Run: headless pygame with SDL's dummy video driver; simulated clock (each Clock.tick advances the game by its frame time, no real sleeping); random seed 0; keys injected as events and as key.get_pressed() state; no mouse input.
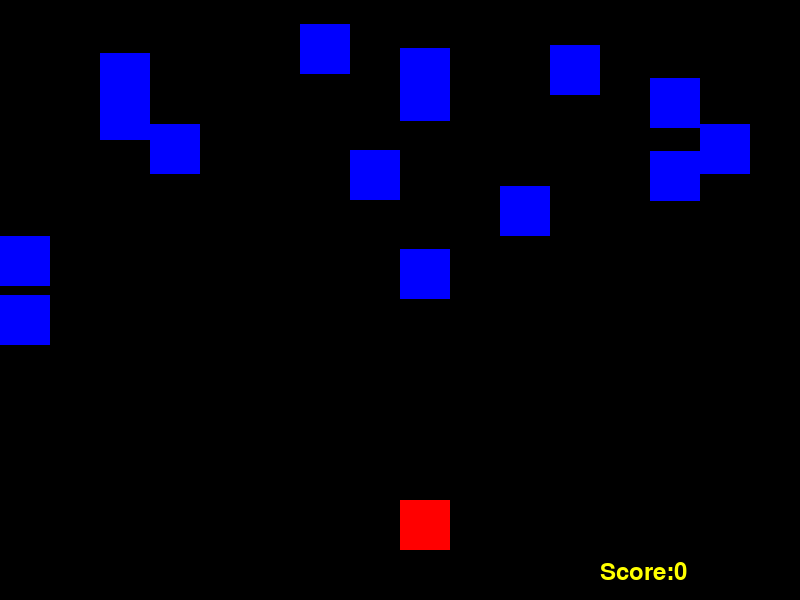
Frame 1 of 4 · flips 1–60 · no input
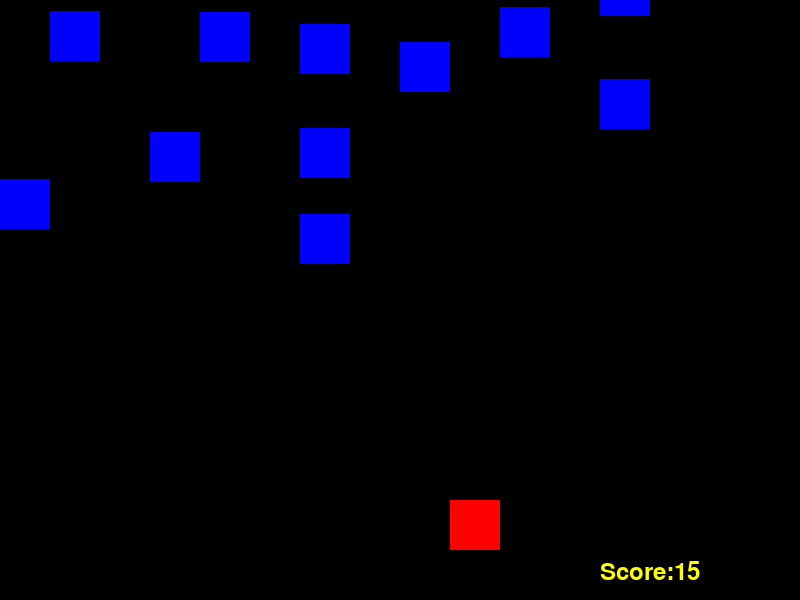
Frame 2 of 4 · flips 61–180 · tapped SPACE, RETURN · held RIGHT (→), D
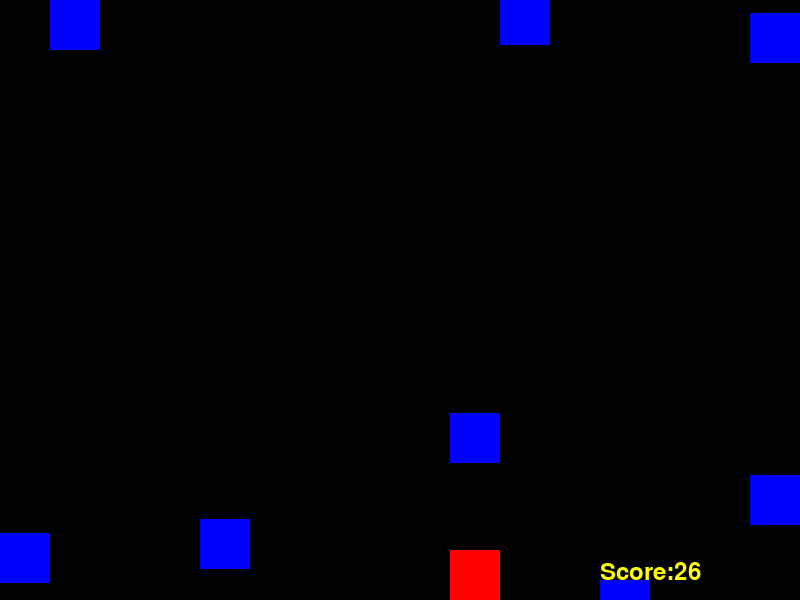
Frame 3 of 4 · flips 181–300 · held DOWN (↓), S
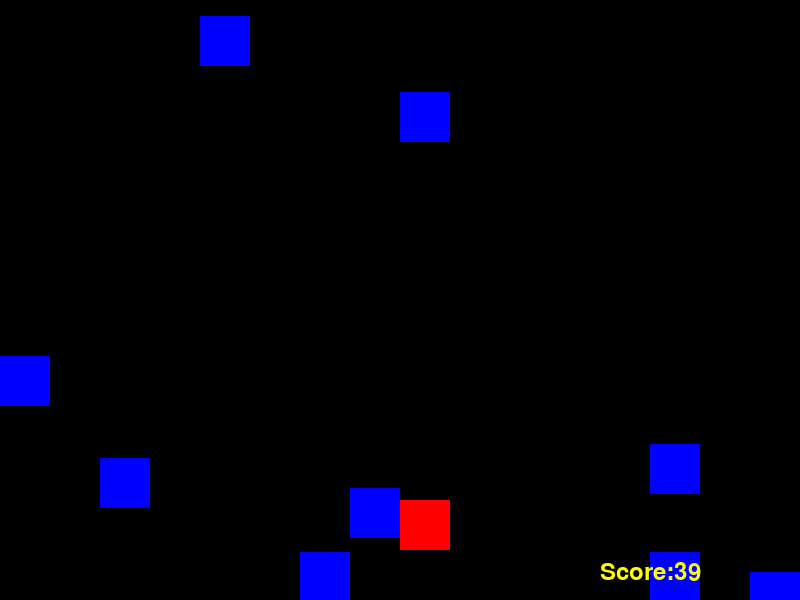
Frame 4 of 4 · flips 301–420 · held LEFT (←), A, UP (↑), W

The pygame program that drew these frames:

# https://www.youtube.com/watch?v=-8n91btt5d8
# Bugs:
# * blocks appear to move up a couple pixel while falling.
#   idk what could be causing this
#
# Improvement ideas:
# * Make it so that enemies only spawn in increments so that
#   impossible gaps will not occur
# * Difficulty modes
#   - settings file?
#   - mode where it doesn't speed up? easiest mode
# * Pause menu?
# * Leader board?
# * Hole in the wall game-mode

import pygame
import sys
import random

pygame.init()

# window and game settings
WIDTH = 800
HEIGHT = 600
FPS = 30

# color variables
RED = (255, 0, 0)
BLUE = (0, 0, 255)
YELLOW = (255, 255, 0)
BLACK = (0, 0, 0)
BACKGROUND_COLOR = BLACK

# player variables
player_size = 50
player_pos = [WIDTH / 2, HEIGHT - 2 * player_size]
score = 0

# enemy variables
enemy_size = 50
enemy_pos = [0, 0]
enemy_speed = 5
NUM_ENEMIES = 15
enemy_list = [enemy_pos]


screen = pygame.display.set_mode((WIDTH, HEIGHT))  # The function accepts a tuple as the argument
game_over = False

clock = pygame.time.Clock()

myFont = pygame.font.SysFont("monospace", 35)

def set_level():
    speed = enemy_speed
    player_score =  score
    if score % 20 == 0 and score != 0:
        speed += 1
        player_score += 1  # prevents rapid increase of speed
        # it makes sense from a game standpoint, as the player
        # is given an extra point for passing a milestone
    return speed, player_score

def drop_enemies(enemy_list):
    if len(enemy_list) < NUM_ENEMIES:
        # The following enemy spawns will cause random y's, but
        # they should be in line with the player's x's
        x_pos = 1

        while x_pos % 50 != 0:
            x_pos = random.randint(0, WIDTH - enemy_size)

        y_pos = random.randint(-enemy_size * 5, 0)

        enemy_list.append([x_pos, y_pos])


def draw_enemies(enemy_list):
    for enemy_pos in enemy_list:  # Each element of the list is a list and is stepped through as "enemy"
        pygame.draw.rect(screen, BLUE, (enemy_pos[0], enemy_pos[1], enemy_size, enemy_size))


def update_enemy_positions(enemy_list, score):
    for idx, enemy_pos in enumerate(enemy_list):
        if enemy_pos[1] >= -enemy_size * 5 and enemy_pos[1] <= HEIGHT:
            enemy_pos[1] += enemy_speed
        else:
            enemy_list.pop(idx)
            score += 1

    return score
        # if detect_collision(player_pos, enemy_pos):
        #     game_over = True
        #     break  # breaking the while loop here helps to stop block overlap by preventing the next draw
        #     # I'm not sure if the break still works if it is inside of a function


def collision_check(player_pos, enemy_list):
    for enemy_pos in enemy_list:
        if detect_collision(player_pos, enemy_pos):
            return True
    return False


def detect_collision(player_pos, enemy_pos):
    p_x = player_pos[0]
    p_y = player_pos[1]

    e_x = enemy_pos[0]
    e_y = enemy_pos[1]

    # if the x values for the enemy fall between the x values for the player
    if (p_x <= e_x < p_x + player_size) or (p_x < e_x + enemy_size <= p_x + player_size):
        # if the x values overlap, the y values are checked
        if (p_y < e_y < p_y + player_size) or (p_y < e_y + enemy_size < p_y + player_size):
            # if both the x and y values overlap, collision occurs
            return True

    return False  # Only returns false if both if statements are not satisfied


# Beginning of game
# -----------------------------------------------------------------------
while not game_over:

    # It seems that anything regarding user events goes inside the following loop
    for event in pygame.event.get():

        if event.type == pygame.QUIT:  # Allows to exit out of the game with the
            sys.exit()  # x in the top right

        if event.type == pygame.KEYDOWN:
            x = player_pos[0]
            y = player_pos[1]

            # changes player position within bounds
            if event.key == pygame.K_LEFT and x != 0:
                x -= player_size
            elif event.key == pygame.K_RIGHT and x != WIDTH - player_size:
                x += player_size
            elif event.key == pygame.K_DOWN and y != HEIGHT - player_size:
                y += player_size
            elif event.key == pygame.K_UP and y != 0:
                y -= player_size

            # update player_pos list
            player_pos = [x, y]

    # Draw it
    screen.fill(BACKGROUND_COLOR)

    drop_enemies(enemy_list)
    draw_enemies(enemy_list)
    pygame.draw.rect(screen, RED, (player_pos[0], player_pos[1], player_size, player_size))

    enemy_speed, score = set_level()
    print(enemy_speed)
    score = update_enemy_positions(enemy_list, score)
    # Score really doesnt need to be passed to the function because it
    # is not really updated until score is assigned the return value

    # The following variables are used with the score tracker
    text = "Score:" + str(score)
    label = myFont.render(text, 1, YELLOW)
    # MIT dude said that he thinks the 1 above means horizontal
    # and that if it was 0 the text would be vertical

    # Score tracker drawn on screen
    screen.blit(label, (WIDTH - 200, HEIGHT - 40))

    if collision_check(player_pos, enemy_list):
        game_over = True
        print("Game Over")
        print("Final Score: " + str(score))



    clock.tick(FPS)

    pygame.display.update()
